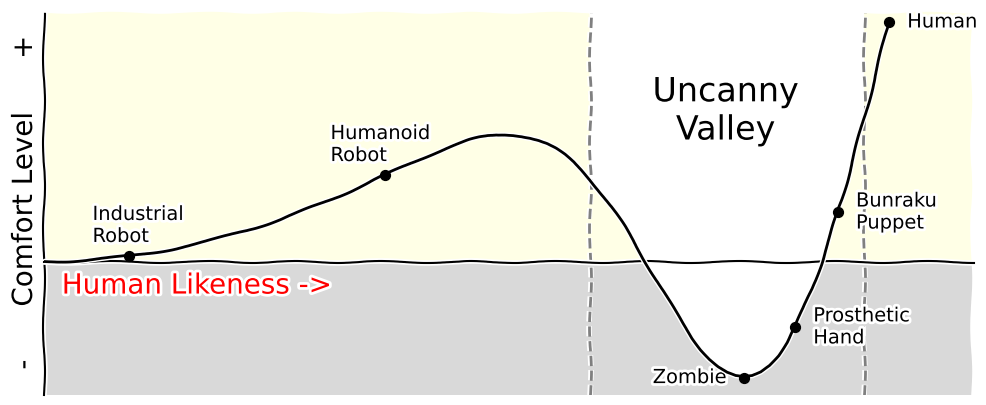

This figure's Python source: (Note: this script raises an exception after producing the figure.)
import numpy as np

import matplotlib

matplotlib.use("Agg")
import matplotlib.pyplot as plt

plt.xkcd()

X = np.linspace(0, 2.32, 100)
Y = X * X - 5 * np.exp(-5 * (X - 2) * (X - 2))

fig = plt.figure(figsize=(12, 5), dpi=72, facecolor="white")
axes = plt.subplot(111)

plt.plot(X, Y, color="k", linewidth=2, linestyle="-", zorder=+10)

axes.set_xlim(X.min(), X.max())
axes.set_ylim(1.01 * Y.min(), 1.01 * Y.max())

axes.spines["right"].set_color("none")
axes.spines["top"].set_color("none")
axes.xaxis.set_ticks_position("bottom")
axes.spines["bottom"].set_position(("data", 0))
axes.yaxis.set_ticks_position("left")
axes.spines["left"].set_position(("data", X.min()))

axes.set_xticks([])
axes.set_yticks([])
axes.set_xlim(1.05 * X.min(), 1.10 * X.max())
axes.set_ylim(1.15 * Y.min(), 1.05 * Y.max())

t = [10, 40, 82, 88, 93, 99]
plt.scatter(X[t], Y[t], s=50, zorder=+12, c="k")

plt.text(X[t[0]] - 0.1, Y[t[0]] + 0.1, "Industrial\nRobot", ha="left", va="bottom")
plt.text(X[t[1]] - 0.15, Y[t[1]] + 0.1, "Humanoid\nRobot", ha="left", va="bottom")
plt.text(X[t[2]] - 0.25, Y[t[2]], "Zombie", ha="left", va="center")
plt.text(X[t[3]] + 0.05, Y[t[3]], "Prosthetic\nHand", ha="left", va="center")
plt.text(X[t[4]] + 0.05, Y[t[4]], "Bunraku\nPuppet", ha="left", va="center")
plt.text(X[t[5]] + 0.05, Y[t[5]], "Human", ha="left", va="center")
plt.text(X[t[2]] - 0.05, 1.5, "Uncanny\nValley", ha="center", va="center", fontsize=24)

plt.ylabel("-      Comfort Level      +", y=0.5, fontsize=20)
plt.text(0.05, -0.1, "Human Likeness ->", ha="left", va="top", color="r", fontsize=20)

X = np.linspace(0, 1.1 * 2.32, 100)
axes.fill_between(X, 0, -10, color="0.85", zorder=-1)
axes.fill_between(X, 0, +10, color=(1.0, 1.0, 0.9), zorder=-1)

# X = np.linspace(1.652,2.135,100)
X = np.linspace(1.5, 2.25, 100)
Y = X * X - 5 * np.exp(-5 * (X - 2) * (X - 2))
axes.fill_between(X, Y, +10, color=(1, 1, 1), zorder=-1)

axes.axvline(x=1.5, ymin=0, ymax=1, color=".5", ls="--")
axes.axvline(x=2.25, ymin=0, ymax=1, color=".5", ls="--")

plt.savefig("../../figures/rules/rule-9.pdf")
plt.show()
